5-way image classification set "seam-pucker-dataset" from GitHub (khoindd2000/seam-pucker-dataset); label vocabulary: seam pucker level 1, seam pucker level 2, seam pucker level 3, seam pucker level 4, seam pucker level 5.

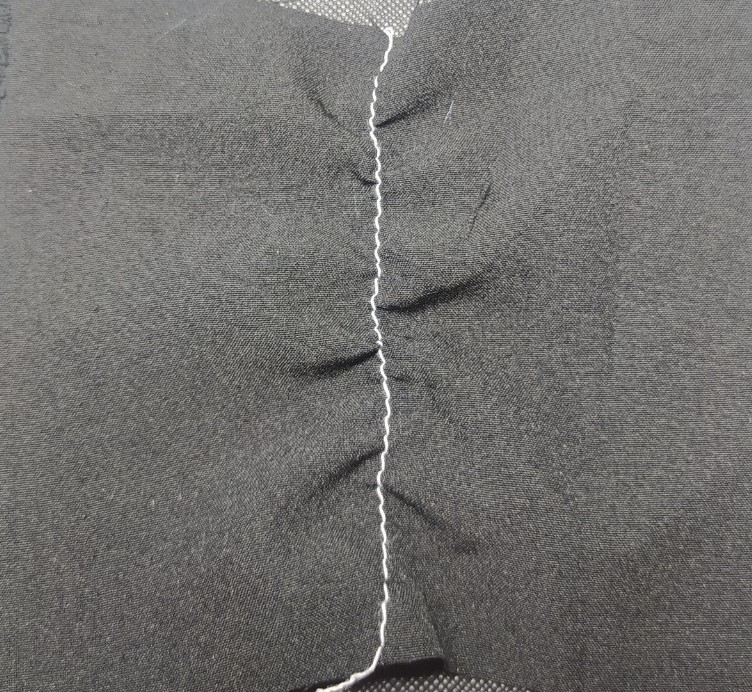
Label: seam pucker level 2

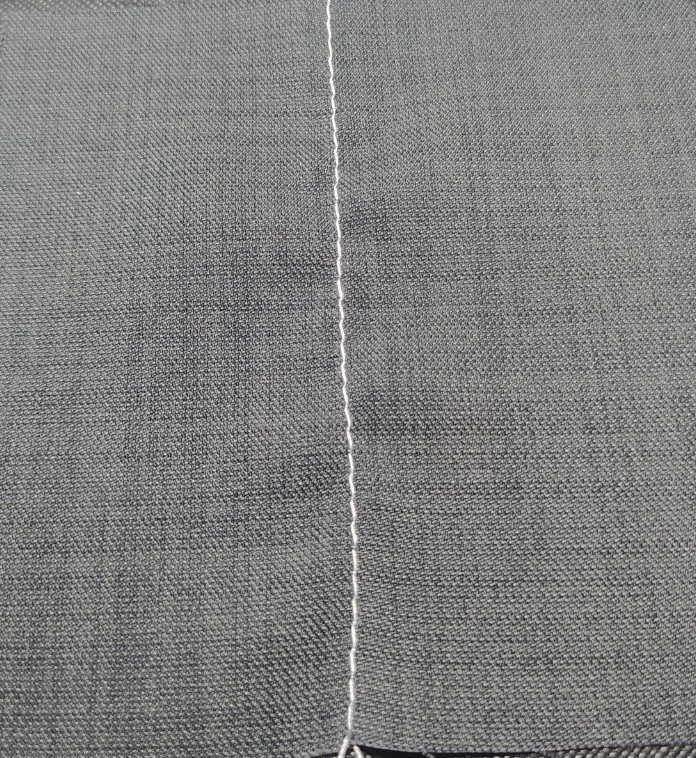
Label: seam pucker level 4

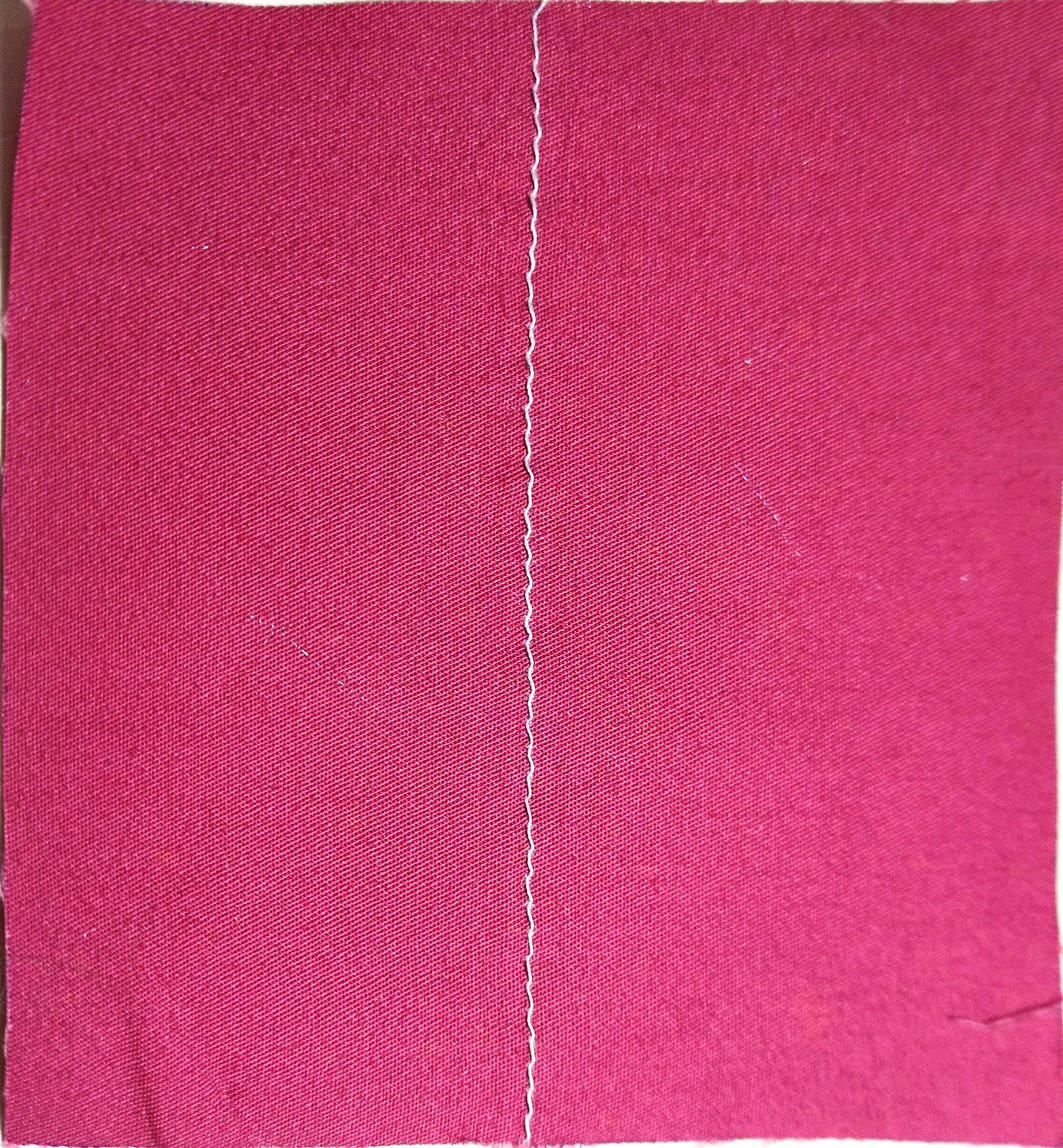
Label: seam pucker level 5

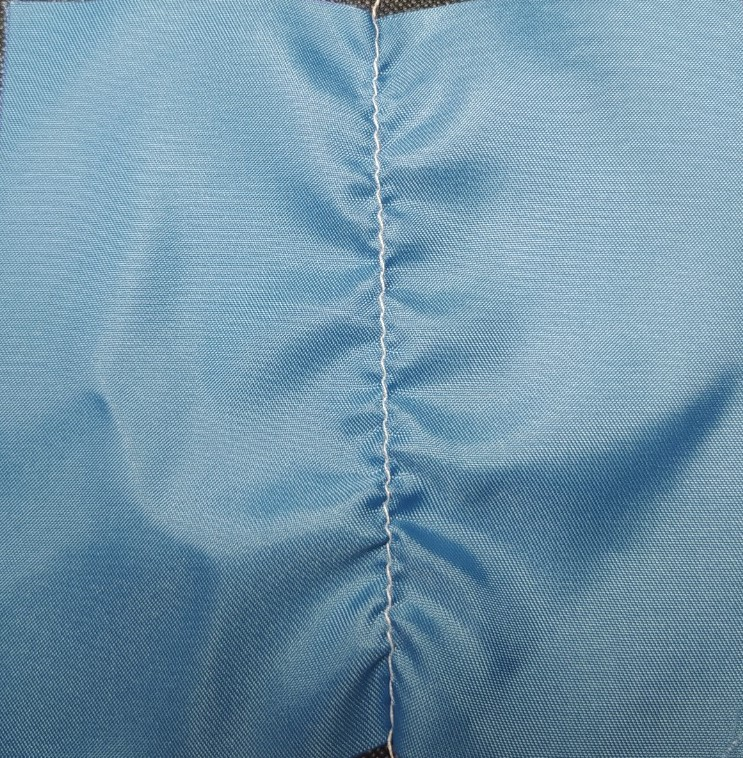
Label: seam pucker level 1

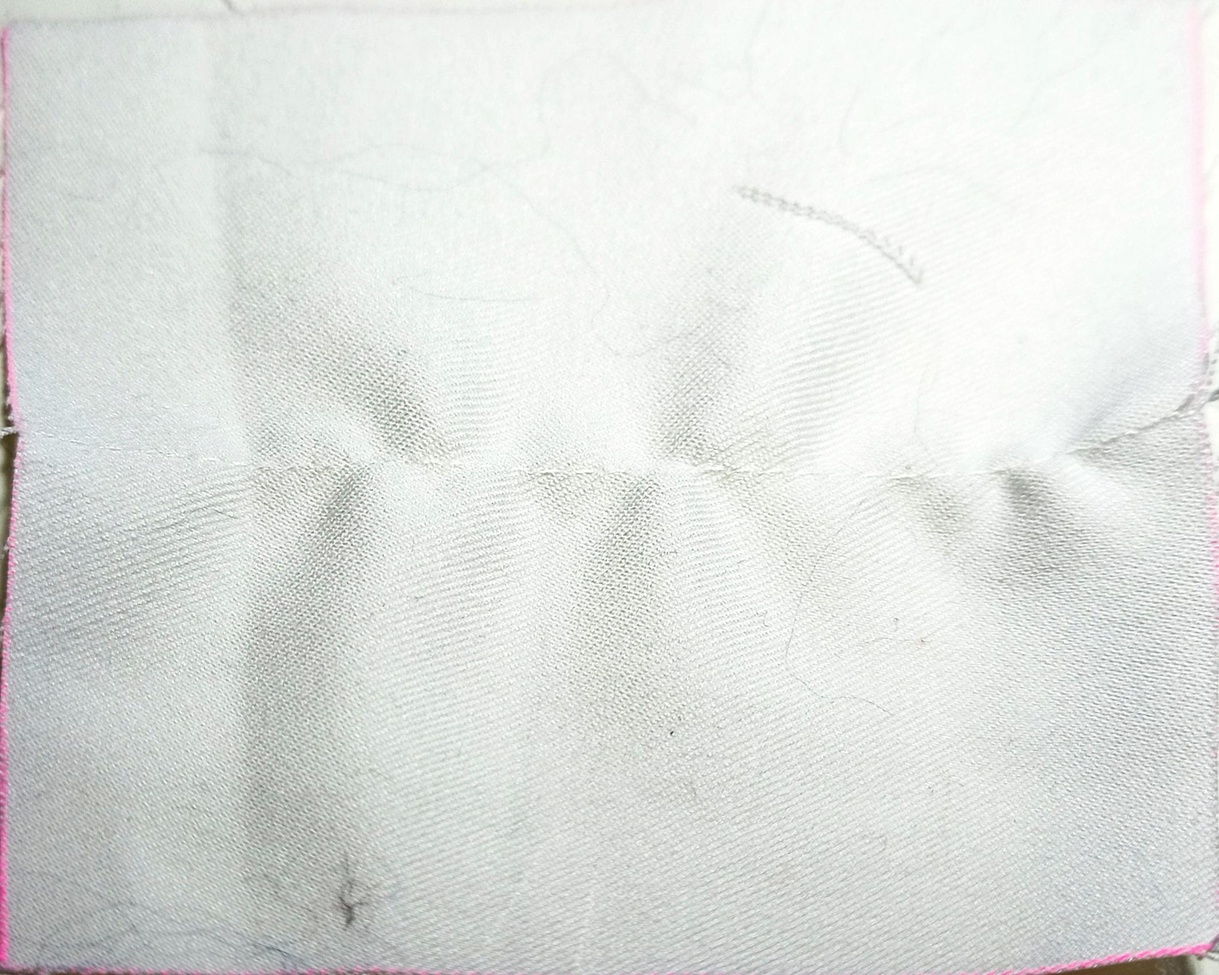
Label: seam pucker level 3

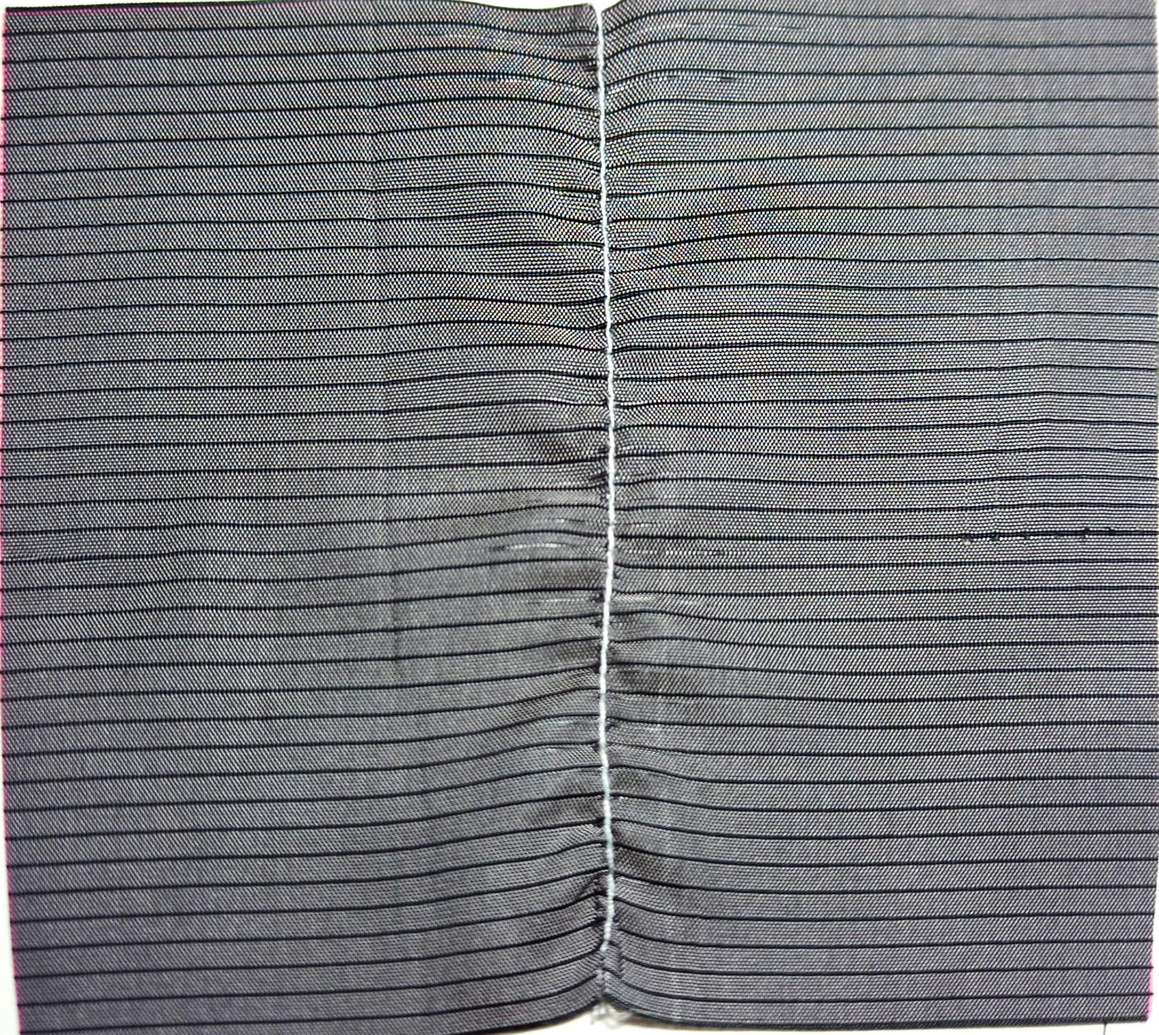
Label: seam pucker level 3
